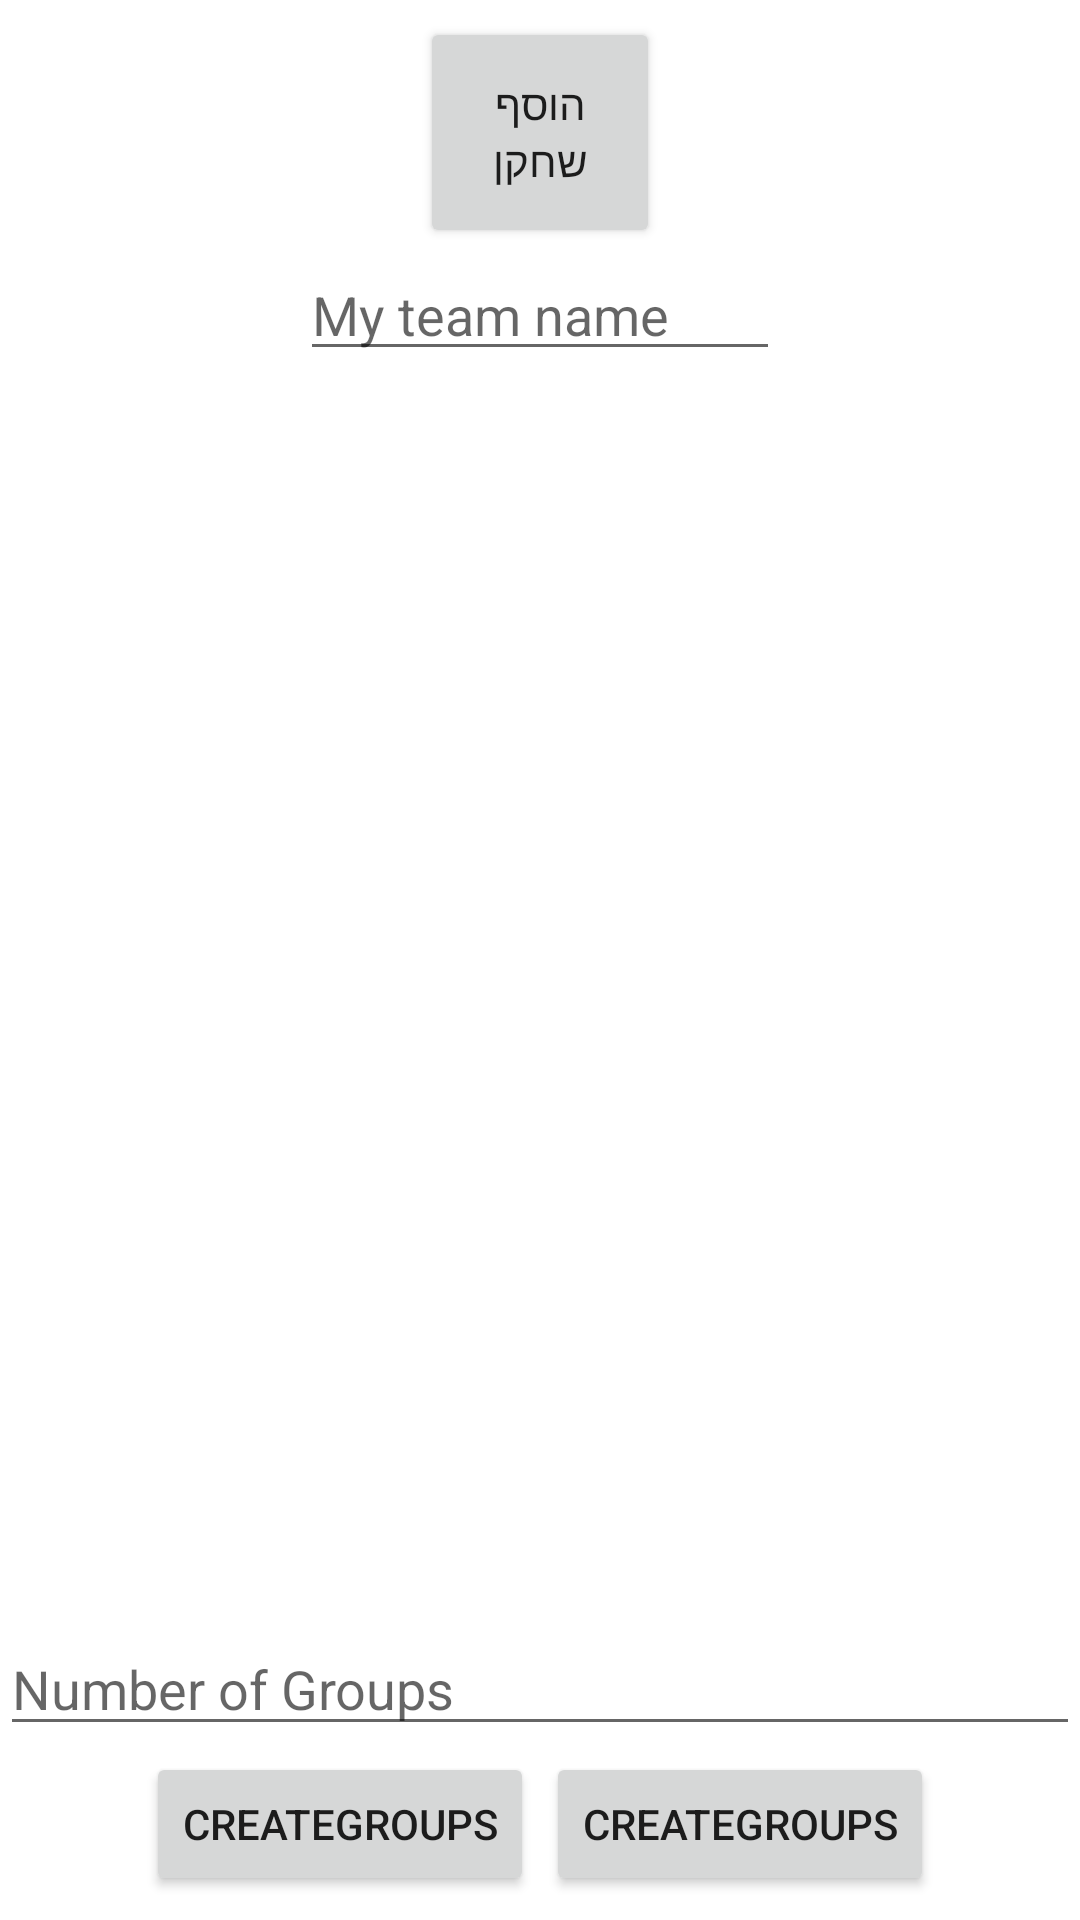

Produce the Android XML layout that renders to this screen, including the resource entries it uses.
<!-- AndroidManifest.xml: application theme Theme.Yuval_Project -->
<!-- res/layout/activity_team.xml -->
<?xml version="1.0" encoding="utf-8"?>
<LinearLayout xmlns:android="http://schemas.android.com/apk/res/android"
    xmlns:app="http://schemas.android.com/apk/res-auto"
    xmlns:tools="http://schemas.android.com/tools"
    android:layout_width="match_parent"
    android:layout_height="match_parent"
    android:gravity="center"
    android:orientation="vertical"
    tools:context=".team">

    <Button
        android:id="@+id/btn_add_player"
        android:layout_width="80dp"
        android:layout_height="77dp"
        android:foregroundGravity="left"
        android:text="הוסף שחקן" />

    <EditText
        android:id="@+id/txtGroupName"
        android:hint="My team name"
        android:layout_width="160dp"
        android:layout_height="41dp"
        android:ems="10"
        android:inputType="number" />


    <ListView
        android:layout_width="409dp"
        android:layout_height="417dp"
        android:id="@+id/playerList"/>


    <EditText
        android:id="@+id/txtNumOfGroups"
        android:hint="Number of Groups"
        android:layout_width="match_parent"
        android:layout_height="wrap_content"
        android:ems="10"
        android:inputType="number" />
    <LinearLayout
        android:layout_width="match_parent"
        android:layout_height="wrap_content"
        android:gravity="center"
        android:orientation="horizontal">
        <Button
            android:layout_width="wrap_content"
            android:layout_height="wrap_content"
            android:id="@+id/btnSaveGroup"
            android:layout_margin="2dp"
            android:text="CreateGroups"/>
        <Button
            android:layout_width="wrap_content"
            android:layout_height="wrap_content"
            android:id="@+id/btnCreateGroups"
            android:layout_margin="2dp"
            android:text="CreateGroups"/>
    </LinearLayout>

</LinearLayout>
<!-- resources referenced by this layout -->
<resources>
  <style name="Theme.Yuval_Project" parent="Theme.MaterialComponents.DayNight.DarkActionBar">
          
          <item name="colorPrimary">@color/purple_500</item>
          <item name="colorPrimaryVariant">@color/purple_700</item>
          <item name="colorOnPrimary">@color/white</item>
          
          <item name="colorSecondary">@color/teal_200</item>
          <item name="colorSecondaryVariant">@color/teal_700</item>
          <item name="colorOnSecondary">@color/black</item>
          
          <item name="android:statusBarColor">?attr/colorPrimaryVariant</item>
          
      </style>
  <!-- not gathered from this repository: default colours our renderer supplied (Android Studio template values) -->
  <color name="purple_500">#FF6200EE</color>
  <color name="purple_700">#FF3700B3</color>
  <color name="teal_200">#FF03DAC5</color>
  <color name="teal_700">#FF018786</color>
  <color name="black">#FF000000</color>
  <color name="white">#FFFFFFFF</color>
</resources>
